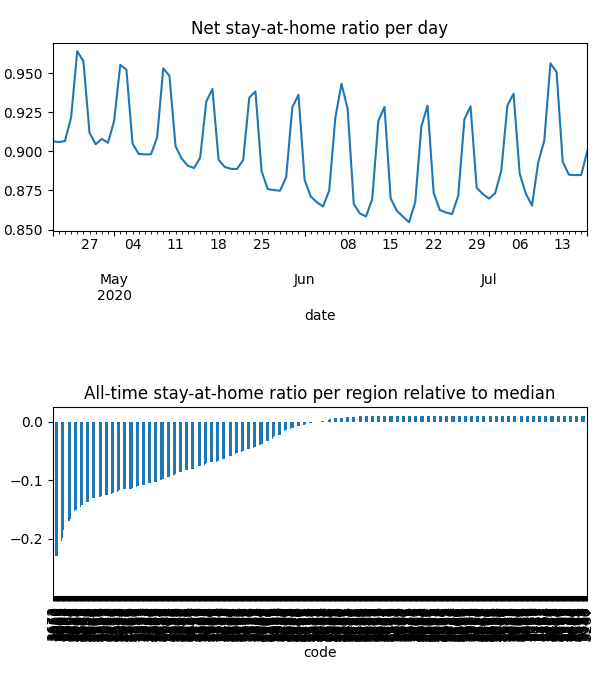

The data file committed next to this chart (first rows):
date, code, km, stay, weight, visit
2020-04-21, 3000, 14.07, 0.7893, 7.698288470532723e-05, 0.01604
2020-04-21, 3002, 9.487, 0.847, 2.3000838394814117e-05, 0.003348
2020-04-21, 3003, 12.5, 0.8061, 7.561804888911734e-05, 0.01451
2020-04-21, 3004, 8.981, 0.8648, 4.607746420302695e-05, 0.00598
2020-04-21, 3005, 13.05, 0.8138, 2.373191938486694e-06, 0.0004363
2020-04-21, 3006, 10.67, 0.8514, 2.8770053101530864e-05, 0.00415
2020-04-21, 3008, 13.92, 0.7923, 6.55683224525877e-05, 0.01347
2020-04-21, 3010, 14.35, 0.784, 1.4111989477343376e-05, 0.003028
2020-04-21, 3011, 8.015, 0.8468, 3.454904517213894e-05, 0.005289
2020-04-21, 3012, 8.38, 0.8489, 7.575507823263715e-05, 0.01078
2020-04-21, 3013, 8.193, 0.8514, 3.1495205525206116e-05, 0.004478
2020-04-21, 3015, 7.237, 0.9029, 3.0314860084262557e-05, 0.002644
2020-04-21, 3016, 7.25, 0.9032, 1.1460168375550753e-05, 0.001004
2020-04-21, 3018, 10.19, 0.8312, 1.6990589556166227e-05, 0.002558
2020-04-21, 3019, 7.411, 0.8745, 2.2611532850433354e-05, 0.002881
2020-04-21, 3020, 8.504, 0.8355, 0.0001103, 0.01607
2020-04-21, 3021, 7.549, 0.9012, 0.0001034, 0.009786
2020-04-21, 3022, 7.573, 0.867, 1.104325301781071e-05, 0.001394
2020-04-21, 3023, 7.535, 0.901, 0.0001194, 0.009723
2020-04-21, 3024, 11.94, 0.944, 8.95111371078088e-05, 0.005528
2020-04-21, 3025, 9.649, 0.8489, 2.700563384996612e-05, 0.00331
2020-04-21, 3026, 9.771, 0.7153, 2.4641379977243192e-05, 0.006715
2020-04-21, 3027, 8.372, 0.8774, 1.9033064486264438e-05, 0.002449
2020-04-21, 3028, 9.658, 0.91, 5.15899510450032e-05, 0.004261
2020-04-21, 3029, 9.028, 0.8897, 0.0002969, 0.02417
2020-04-21, 3030, 9.445, 0.8998, 0.0002729, 0.02175
2020-04-21, 3031, 10.67, 0.8385, 4.4471066488073485e-05, 0.007036
2020-04-21, 3032, 6.139, 0.8945, 6.316433150356985e-05, 0.00636
2020-04-21, 3033, 6.099, 0.9277, 3.0070829509579913e-05, 0.002426
2020-04-21, 3034, 5.86, 0.9029, 2.4619474860785187e-05, 0.002713
2020-04-21, 3036, 7.128, 0.9394, 2.1473830111888807e-05, 0.001386
2020-04-21, 3037, 9.183, 0.9232, 7.8690765347326e-05, 0.006366
2020-04-21, 3038, 8.766, 0.9196, 5.010593755265619e-05, 0.004316
2020-04-21, 3039, 6.193, 0.8931, 3.1768825279201136e-05, 0.003209
2020-04-21, 3040, 6.345, 0.8964, 4.8698146381553966e-05, 0.004503
2020-04-21, 3041, 6.798, 0.897, 4.056986852917419e-05, 0.003778
2020-04-21, 3042, 7.515, 0.8998, 2.8369191740348786e-05, 0.002792
2020-04-21, 3043, 9.178, 0.8394, 4.5409245003072346e-05, 0.006922
2020-04-21, 3044, 6.41, 0.8942, 4.282535720048075e-05, 0.00461
2020-04-21, 3045, 10.02, 0.8007, 1.7353744888307765e-05, 0.003322
2020-04-21, 3046, 7.186, 0.8921, 7.743986841282566e-05, 0.008114
2020-04-21, 3047, 7.288, 0.8597, 4.8359783138962475e-05, 0.006445
2020-04-21, 3048, 6.753, 0.8607, 2.707983530428254e-05, 0.003778
2020-04-21, 3049, 5.861, 0.8963, 2.3312814965679098e-05, 0.002698
2020-04-21, 3050, 14.35, 0.784, 2.158949977863229e-06, 0.0004633
2020-04-21, 3051, 14.35, 0.7841, 6.122897939658069e-05, 0.01314
2020-04-21, 3052, 12.31, 0.8269, 4.911802974311998e-05, 0.008355
2020-04-21, 3053, 14.35, 0.784, 4.5663899236210356e-05, 0.009798
2020-04-21, 3054, 12.18, 0.8294, 3.1845929951843786e-05, 0.005356
2020-04-21, 3055, 6.239, 0.8913, 2.6878068830568174e-05, 0.002897
2020-04-21, 3056, 6.23, 0.8912, 4.2276786403191874e-05, 0.004563
2020-04-21, 3057, 5.733, 0.9033, 1.6685044529116722e-05, 0.001633
2020-04-21, 3058, 6.31, 0.8951, 6.878211240539984e-05, 0.007491
2020-04-21, 3059, 6.295, 0.9192, 6.020646711702578e-05, 0.005325
2020-04-21, 3060, 6.683, 0.8835, 2.235445654832893e-05, 0.002531
2020-04-21, 3061, 7.991, 0.7419, 3.290620406781783e-05, 0.007848
2020-04-21, 3062, 6.747, 0.6695, 7.361573471496197e-06, 0.00253
2020-04-21, 3063, 7.736, 0.9933, 4.037961600255138e-06, 0.0
2020-04-21, 3064, 9.201, 0.9207, 0.000199, 0.01343
2020-04-21, 3065, 9.829, 0.8437, 1.8063468206266156e-05, 0.002694
... 52,694 more rows
